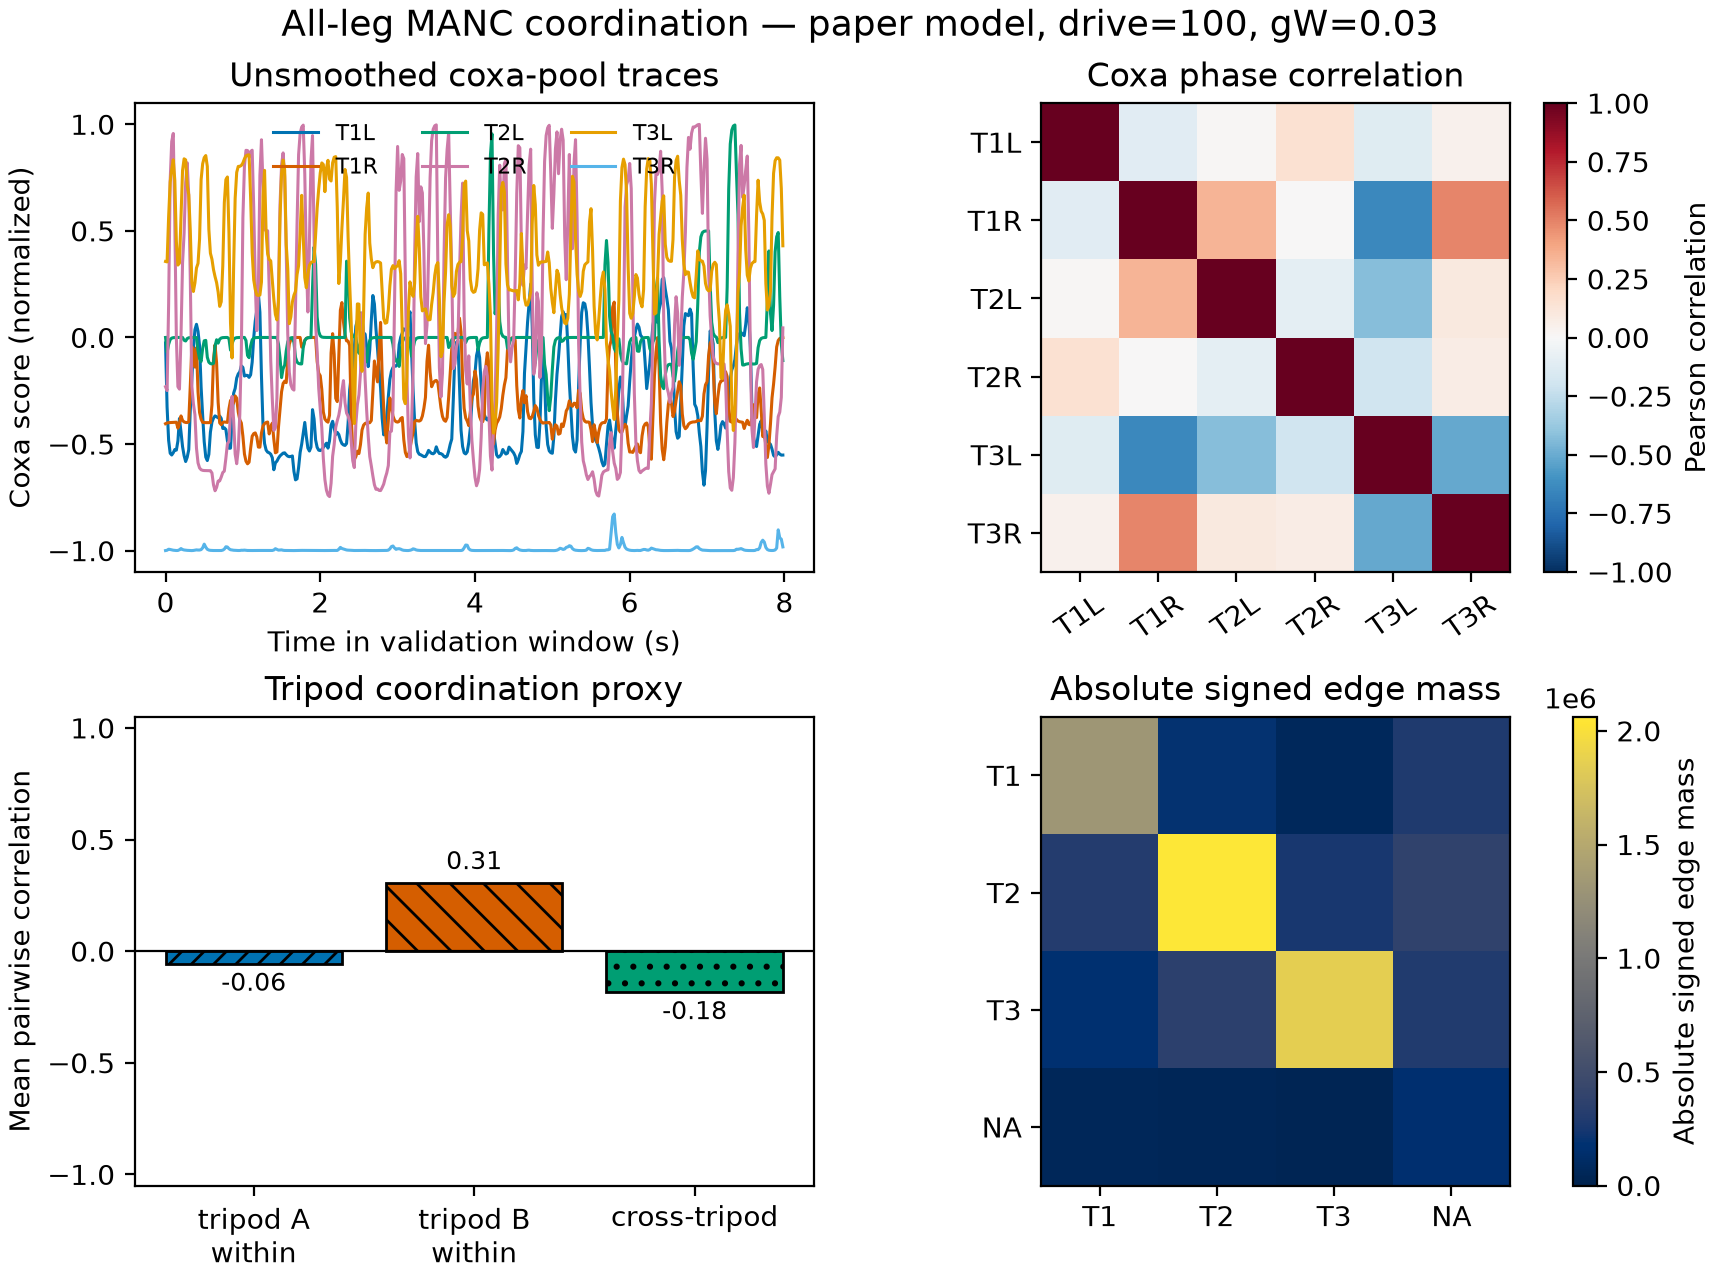

Source data for this figure (header and first rows):
T1L, T1R, T2L, T2R, T3L, T3R
1.000000000000000000e+00, -1.101958887854045804e-01, 8.257042363262821760e-03, 1.542022398832371688e-01, -1.241162530023989102e-01, 4.368877141168658884e-02
-1.101958887854045666e-01, 1.000000000000000000e+00, 3.388307586187645493e-01, 7.338914872600454768e-03, -6.474749818691221126e-01, 4.884886598414316938e-01
8.257042363262821760e-03, 3.388307586187645493e-01, 1.000000000000000000e+00, -9.525325372689769088e-02, -4.294678079170687890e-01, 9.452994773170321496e-02
1.542022398832371688e-01, 7.338914872600455636e-03, -9.525325372689769088e-02, 1.000000000000000000e+00, -2.022077209577856360e-01, 7.126081646863820229e-02
-1.241162530023988964e-01, -6.474749818691221126e-01, -4.294678079170687890e-01, -2.022077209577856638e-01, 1.000000000000000000e+00, -5.100065587191595640e-01
4.368877141168658884e-02, 4.884886598414317493e-01, 9.452994773170321496e-02, 7.126081646863820229e-02, -5.100065587191594529e-01, 1.000000000000000000e+00
